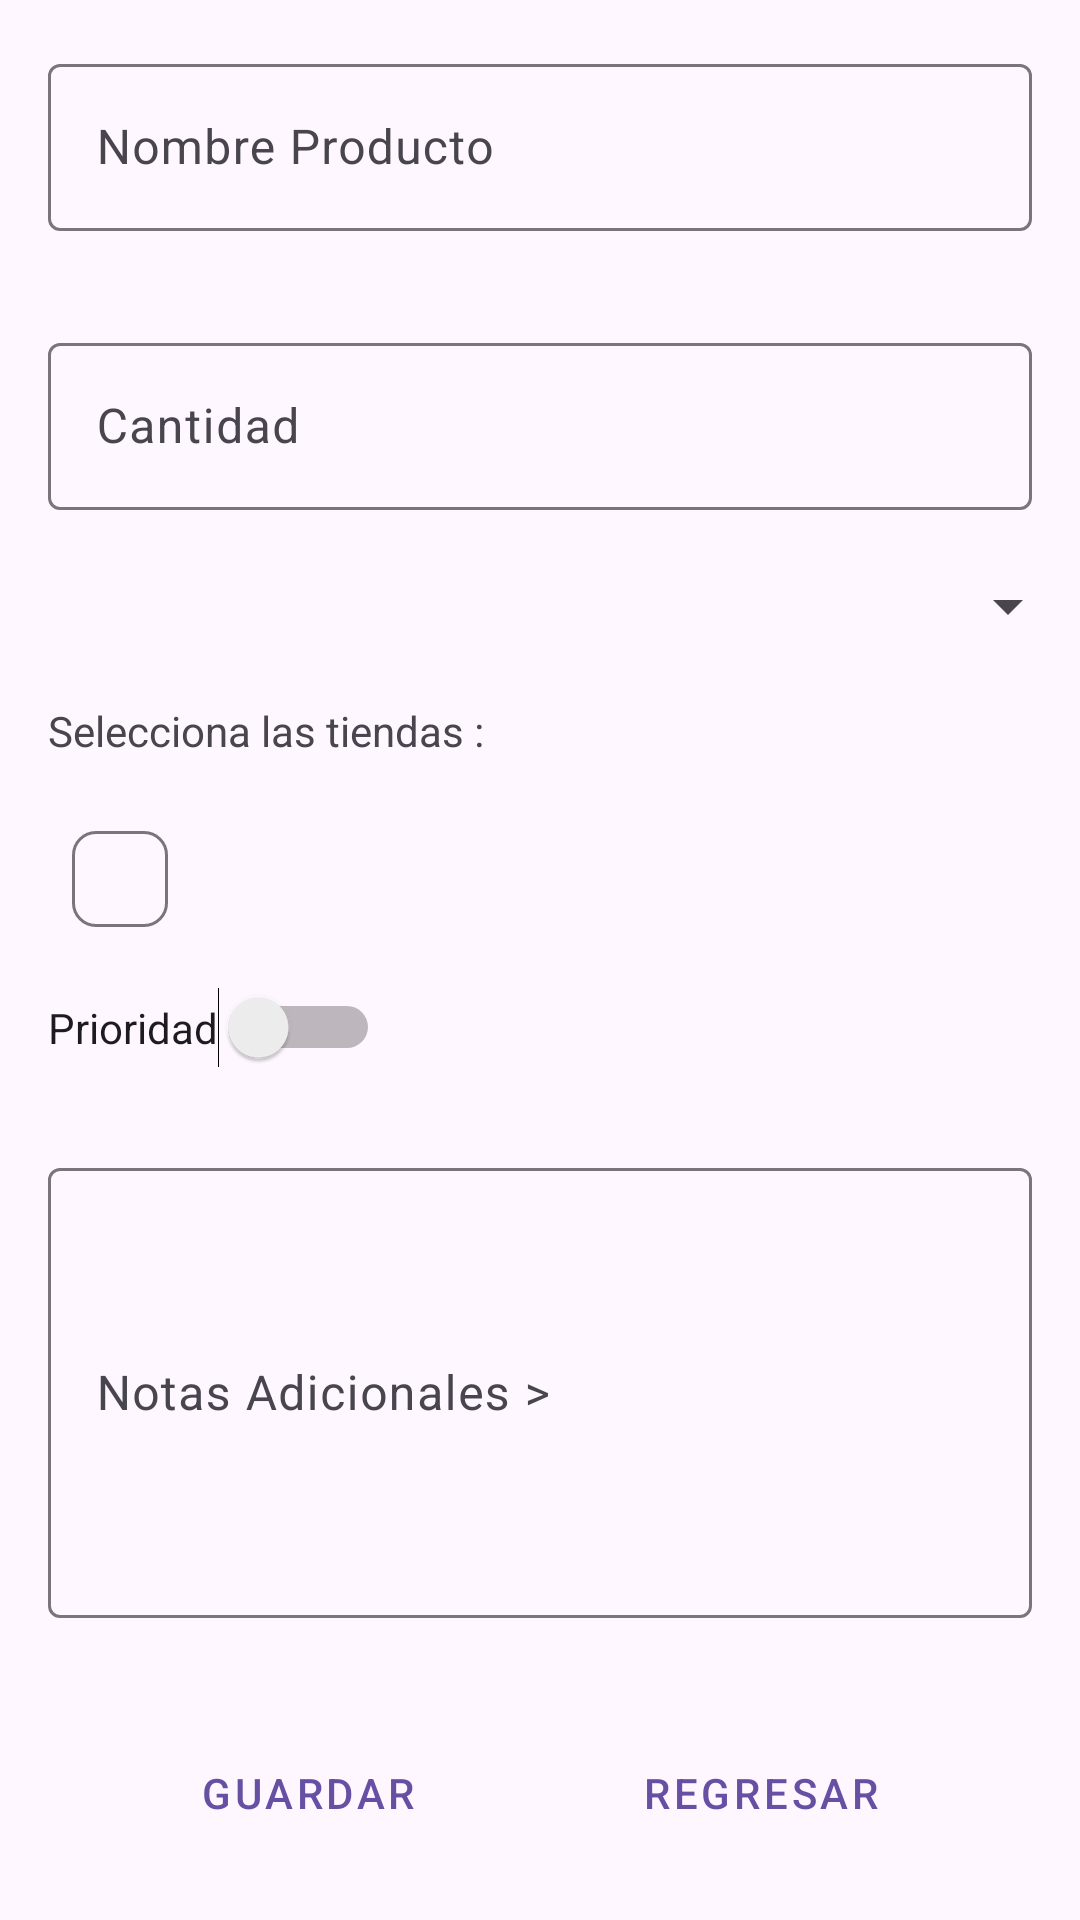

Here is an Android app screen rendered from its layout file. Give the layout XML and the strings, colors and styles it references.
<!-- AndroidManifest.xml: application theme Theme.ProyectoEcommerce -->
<!-- res/layout/activity_crear.xml -->
<?xml version="1.0" encoding="utf-8"?>
<androidx.constraintlayout.widget.ConstraintLayout xmlns:android="http://schemas.android.com/apk/res/android"
    xmlns:app="http://schemas.android.com/apk/res-auto"
    xmlns:tools="http://schemas.android.com/tools"
    android:id="@+id/main"
    android:layout_width="match_parent"
    android:layout_height="match_parent"
    tools:context=".CrearActivity">

    <com.google.android.material.textfield.TextInputLayout
        android:id="@+id/textNombreProducto"
        android:layout_width="match_parent"
        android:layout_height="wrap_content"
        app:layout_constraintTop_toTopOf="parent"
        app:layout_constraintStart_toStartOf="parent"
        app:layout_constraintEnd_toEndOf="parent"
        android:padding="16dp"
        android:hint="Nombre Producto"

        >

        <com.google.android.material.textfield.TextInputEditText
            android:id="@+id/nombreProducto"
            android:layout_width="match_parent"
            android:layout_height="wrap_content"
            />

    </com.google.android.material.textfield.TextInputLayout>

    <com.google.android.material.textfield.TextInputLayout
        android:id="@+id/textCantidadProducto"
        android:layout_width="match_parent"
        android:layout_height="wrap_content"
        app:layout_constraintTop_toBottomOf="@id/textNombreProducto"
        app:layout_constraintStart_toStartOf="parent"
        app:layout_constraintEnd_toEndOf="parent"
        android:padding="16dp"
        android:hint="Cantidad">

        <com.google.android.material.textfield.TextInputEditText
            android:id="@+id/cantidadProducto"
            android:layout_width="match_parent"
            android:layout_height="wrap_content"
            android:inputType="number"
            />

    </com.google.android.material.textfield.TextInputLayout>

    <Spinner
        android:id="@+id/spinerCategorias"
        android:spinnerMode="dropdown"
        android:layout_width="match_parent"
        android:layout_height="wrap_content"
        app:layout_constraintTop_toBottomOf="@id/textCantidadProducto"
        app:layout_constraintStart_toStartOf="parent"
        app:layout_constraintEnd_toEndOf="parent"
        android:padding="16dp"

        />

    <TextView
        android:id="@+id/textSeleccionar"
        android:layout_width="wrap_content"
        android:layout_height="wrap_content"
        android:text="Selecciona las tiendas :"
        android:padding="16dp"
        app:layout_constraintTop_toBottomOf="@id/spinerCategorias"
        app:layout_constraintStart_toStartOf="parent"


        />

    <HorizontalScrollView
        android:id="@+id/horizontalGroupTienda"
        android:layout_width="match_parent"
        android:layout_height="wrap_content"
        android:fillViewport="true"
        app:layout_constraintTop_toBottomOf="@id/textSeleccionar"
        app:layout_constraintBottom_toTopOf="@id/switchPrioridad"
        app:layout_constraintStart_toStartOf="parent"
        app:layout_constraintEnd_toEndOf="parent"
        android:scrollbars="none"
        >

        <com.google.android.material.chip.ChipGroup
            android:id="@+id/chipGroupTienda"
            android:layout_width="wrap_content"
            android:layout_height="wrap_content"
            app:singleSelection="false"
            android:paddingRight="16dp"
            android:paddingLeft="16dp"
            app:chipSpacing="8dp">

            <com.google.android.material.chip.Chip
                android:id="@+id/chipEjemplo2"
                android:layout_width="wrap_content"
                android:layout_height="wrap_content"
                tools:text="Desarrollo"
                android:checkable="true"
                />

        </com.google.android.material.chip.ChipGroup>

    </HorizontalScrollView>

    <Switch
        android:id="@+id/switchPrioridad"
        android:layout_width="wrap_content"
        android:layout_height="wrap_content"
        app:layout_constraintTop_toBottomOf="@id/horizontalGroupTienda"
        android:text="Prioridad"
        app:layout_constraintStart_toStartOf="parent"
        android:padding="16dp"
        />

    <com.google.android.material.textfield.TextInputLayout
        android:id="@+id/textAdicional"
        android:layout_width="match_parent"
        android:layout_height="wrap_content"
        app:layout_constraintTop_toBottomOf="@id/switchPrioridad"
        app:layout_constraintStart_toStartOf="parent"
        app:layout_constraintEnd_toEndOf="parent"
        android:padding="16dp"
        android:hint="Notas Adicionales >"
        >

        <com.google.android.material.textfield.TextInputEditText
            android:id="@+id/textAreaProducto"
            android:layout_width="match_parent"
            android:layout_height="wrap_content"
            android:height="150dp"
            />

    </com.google.android.material.textfield.TextInputLayout>

    <Button
        android:id="@+id/btnGuardar"
        android:layout_width="wrap_content"
        android:layout_height="wrap_content"
        android:text="Guardar"
        app:layout_constraintTop_toBottomOf="@id/textAdicional"
        app:layout_constraintStart_toStartOf="parent"
        app:layout_constraintBottom_toBottomOf="parent"
        app:layout_constraintEnd_toStartOf="@id/btnRegresar"
        style="@style/Widget.MaterialComponents.Button.TextButton"
        />
    <Button
        android:id="@+id/btnRegresar"
        android:layout_width="wrap_content"
        android:layout_height="wrap_content"
        android:text="Regresar"
        app:layout_constraintTop_toBottomOf="@id/textAdicional"
        app:layout_constraintStart_toEndOf="@id/btnGuardar"
        app:layout_constraintBottom_toBottomOf="parent"
        app:layout_constraintEnd_toEndOf="parent"
        style="@style/Widget.MaterialComponents.Button.TextButton"
        />

</androidx.constraintlayout.widget.ConstraintLayout>
<!-- resources referenced by this layout -->
<resources>
  <style name="Theme.ProyectoEcommerce" parent="Base.Theme.ProyectoEcommerce" />
  <style name="Base.Theme.ProyectoEcommerce" parent="Theme.Material3.DayNight.NoActionBar">
          
          
      </style>
</resources>
